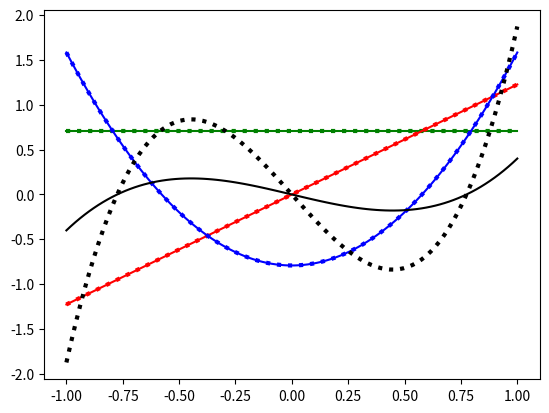

Source code (Python): (Note: this script raises an exception after producing the figure.)
import numpy as np
import scipy.integrate as integrate
from itertools import combinations_with_replacement

class OrthoBasis(object):
    """A class for orthonormalizing an arbitrary set of one-dimensional 
    functions within an arbitrary interval using the Gram-Schmidt process 
    and numerical integration. The defined scalar product is
    \int_a^b v1(x) v2(x) dx. The method could be overwritten in order
    change the scalar product definition or to adjust numerical parameters
    as the process is numerically unstable. The stability should be always
    checked!

    Parameters
    ----------
    interval : tuple(, iterable)
        Integration interval [a, b].

    modified_gs : bool, default True
        If True, the 'modified' Gram-Schmidt implementaion is used which 
        is numeracially more stable, however, computationally more demanding 
        than the straightforward implementaion.

    Attributes
    -----------
    b_list : list of functions, [n_basis]
        List of orthonormalized functions.

    T : array, [n_basis, n_basis]

    Methods
    -------
    fit(v_list) : v_list : list
                      List of functions to be orthonormalized.
        Performs the Gram-Schmidt process. 

    transform(X) : X, array, [n_data, n_basis]
        Transforms matrix X (outputs of input functions v_list for n_data
        data points in [a, b]) to outputs of orthonormalized basis set via 
        linear mapping. Returns the transformed matrix.

    get_scalar_product(v1, v2) : v1, v2 : functions
        Returns scalar product between v1 and v2: \int_a^b v1(x) v2(x) dx.

    get_corr_matrix()
        Returns a symmetric matrix of scalar products between the 
        orthonormalized functions.

    """
    def __init__(self, interval=(0, 1), modified_gs=True):
        self.interval = interval
        self.modified_gs = modified_gs
    
    def get_scalar_product(self, v1, v2):
        return integrate.quad(lambda x: v1(x) * v2(x), *self.interval, epsabs=1.49e-48, epsrel=1.49e-48, limit=500,)[0]
    
    def fit(self, v_list):
        self.b_list = []
        self.n_basis = len(v_list)
        
        # transformation matrix
        self.T = np.eye(self.n_basis)

        for i_basis in range(self.n_basis):
            if self.modified_gs:
                coefs = self._modified_implementation(v_list, i_basis)
            else:
                coefs = self._straightforward_implementation(v_list, i_basis)

            # new orthogonal basis vector
            b = self._get_linear_combi(v_list[: i_basis + 1], coefs)
            
            # normalize
            norm = np.sqrt(self.get_scalar_product(b, b))
            self.T[i_basis, : i_basis + 1] = coefs / norm
            b = self._div(b, norm)

            self.b_list.append(b)

    def transform(self, X):
        return np.dot(X, self.T.T)
    
    def get_corr_matrix(self):
        C = np.zeros((self.n_basis, self.n_basis))
        for i, j in combinations_with_replacement(range(self.n_basis), 2):
            C[i, j] = self.get_scalar_product(self.b_list[i], self.b_list[j])
            if i != j:
                C[j, i] = C[i, j]
        return C
 
    def _get_linear_combi(self, v_list, c_list):
        return lambda x: sum([c_list[i] * v(x) for i, v in enumerate(v_list)])

    def _div(self, v, val):
        return lambda x: v(x) / val
 
    def _straightforward_implementation(self, v_list, i_basis):
        # get scalar products of i_basis'th input vector onto new basis vectors from self.b_list
        scalar_products = np.array([self.get_scalar_product(v_list[i_basis], self.b_list[j]) for j in range(i_basis)])
        scalar_products = np.append(-scalar_products, 1.)

        # combine scalar products with coeffiecients of orthononormal basis vectors
        # from previos iteration steps to new coefficients (of current step) for linear 
        # tranformation of input basis to new basis.
        coefs = np.dot(self.T[: i_basis + 1, : i_basis + 1].T, scalar_products)
        
        return coefs

    def _modified_implementation(self, v_list, i_basis):
        coefs = self.T[i_basis, : i_basis + 1].copy()

        # build new orthogonal basis vector iteratively
        for j, b_prev in enumerate(self.b_list):
            # get scalar products of current status of new basis vector onto orthogonal basis vectors from self.b_list
            b = self._get_linear_combi(v_list[: i_basis + 1], coefs)
            scalar_product = self.get_scalar_product(b, b_prev)

            # combine scalar product with coeffiecient of orthononormal basis vectors
            # from previos iteration steps to new coefficients (of current i_basis step) for linear 
            # tranformation of input basis to new basis.
            coefs[: j+1] -= scalar_product * self.T[j, : j+1]
        return coefs

   
if __name__ == '__main__':
    import matplotlib.pyplot as plt
    
    v_list = []
    exponents = np.arange(4)
    for d in exponents: 
        def f(x, d=d):
            return x**d
        v_list.append(f)
     #   print(np.sqrt(ob.get_scalar_product(f, f)))
    #exit()
    ob = OrthoBasis(interval=(-1, 1), modified_gs=True) 
    ob.fit(v_list)

    colors = ['g', 'r', 'b', 'k']
    x = np.linspace(-1, 1, 100)
    
    # get outputs in orthonormal basis set B either through linear mapping
    # of outputs of reference basis set
    F = x[..., np.newaxis]**exponents
    B = ob.transform(F)

    # or calculate input directly in orthonormal basis set
    B = np.transpose([b(x) for b in ob.b_list])

    # Analytical solution for orthonormal basis set (for comparison)
    B_analytical = [np.ones(x.size) * 1/np.sqrt(2),
                    np.sqrt(3. / 2.)            * x,
                    np.sqrt(45. / 8.)           * (x**2 - 1. / 3.),
                    1 * (x**3 - 3. / 5. * x)]
    
    for i in exponents:
        plt.plot(x, B_analytical[i], '%s-'  %colors[i])
        plt.plot(x, B[:, i], '%s:' %colors[i], linewidth=3)

    plt.savefig('docs/Polynomials.png')
